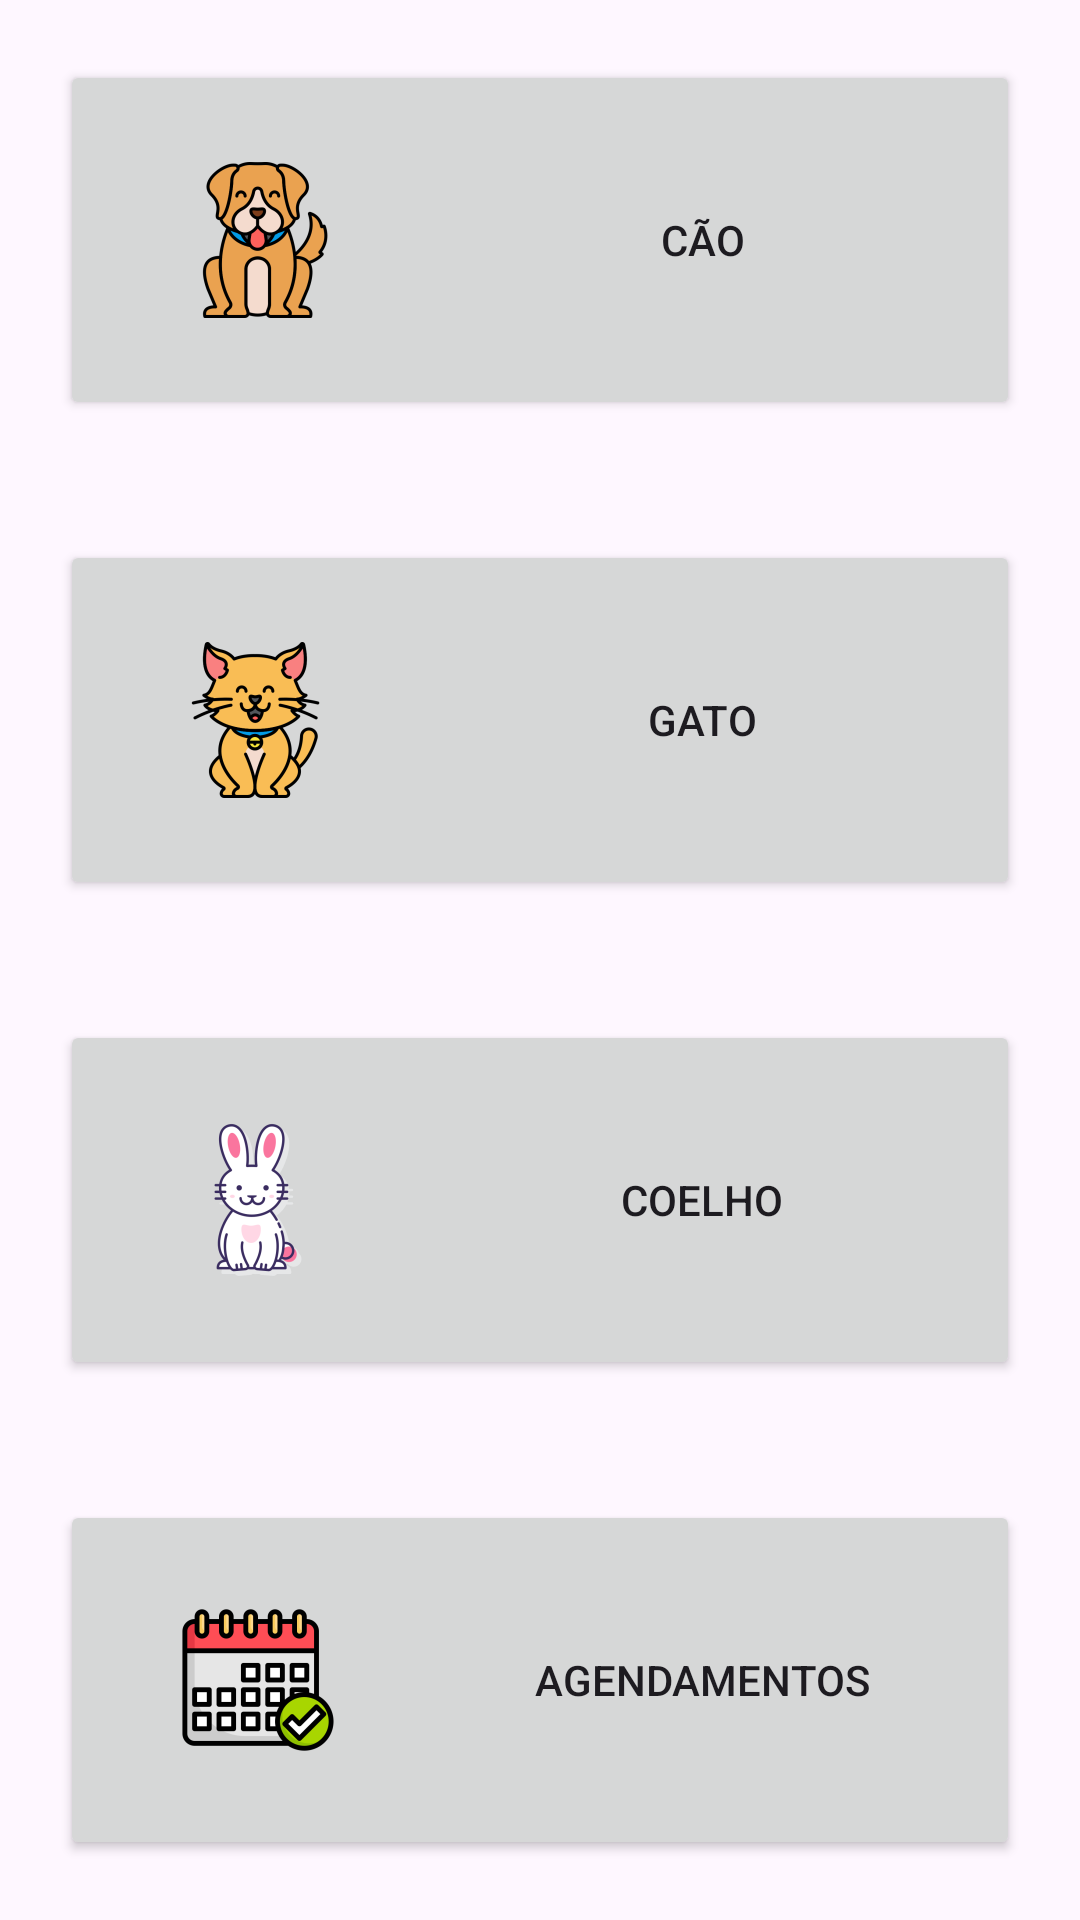

Write the Android layout XML for this screen, with the resource values it uses.
<!-- AndroidManifest.xml: application theme Theme.AdpçãodePet -->
<!-- res/layout/activity_tela_selecao.xml -->
<?xml version="1.0" encoding="utf-8"?>
<LinearLayout xmlns:android="http://schemas.android.com/apk/res/android"
    xmlns:app="http://schemas.android.com/apk/res-auto"
    xmlns:tools="http://schemas.android.com/tools"
    android:layout_width="match_parent"
    android:layout_height="match_parent"
    android:layout_margin="30dp"
    android:orientation="vertical"
    tools:context=".TelaSelecao">

    <Button
        android:id="@+id/button2"
        android:layout_width="match_parent"
        android:layout_height="wrap_content"
        android:layout_margin="20dp"
        android:layout_weight="1"
        android:drawableLeft="@mipmap/ic_cao_foreground"
        android:text="@string/activity_tela_selecao_cao" />

    <Button
        android:id="@+id/button3"
        android:layout_width="match_parent"
        android:layout_height="wrap_content"
        android:layout_margin="20dp"
        android:layout_weight="1"
        android:drawableLeft="@mipmap/ic_gato_foreground"
        android:text="@string/activity_tela_selecao_gato" />

    <Button
        android:id="@+id/button4"
        android:layout_width="match_parent"
        android:layout_height="wrap_content"
        android:layout_margin="20dp"
        android:layout_weight="1"
        android:drawableLeft="@mipmap/ic_coelho_foreground"
        android:text="@string/activity_tela_selecao_coelho" />

    <Button
        android:id="@+id/button5"
        android:layout_width="match_parent"
        android:layout_height="wrap_content"
        android:layout_margin="20dp"
        android:layout_weight="1"
        android:drawableLeft="@mipmap/ic_calendario_foreground"
        android:text="@string/activity_tela_agendamentos" />
</LinearLayout>
<!-- resources referenced by this layout -->
<resources>
  <!-- mipmap ic_calendario_foreground: webp bitmap (mipmap-hdpi, 2908 bytes) -->
  <!-- mipmap ic_cao_foreground: webp bitmap (mipmap-hdpi, 4228 bytes) -->
  <!-- mipmap ic_coelho_foreground: webp bitmap (mipmap-hdpi, 3764 bytes) -->
  <!-- mipmap ic_gato_foreground: webp bitmap (mipmap-hdpi, 4396 bytes) -->
  <string name="activity_tela_agendamentos">Agendamentos</string>
  <string name="activity_tela_selecao_cao">Cão</string>
  <string name="activity_tela_selecao_coelho">Coelho</string>
  <string name="activity_tela_selecao_gato">Gato</string>
  <style name="Theme.AdpçãodePet" parent="Base.Theme.AdpçãodePet" />
  <style name="Base.Theme.AdpçãodePet" parent="Theme.Material3.DayNight.NoActionBar">
          
          
      </style>
</resources>
